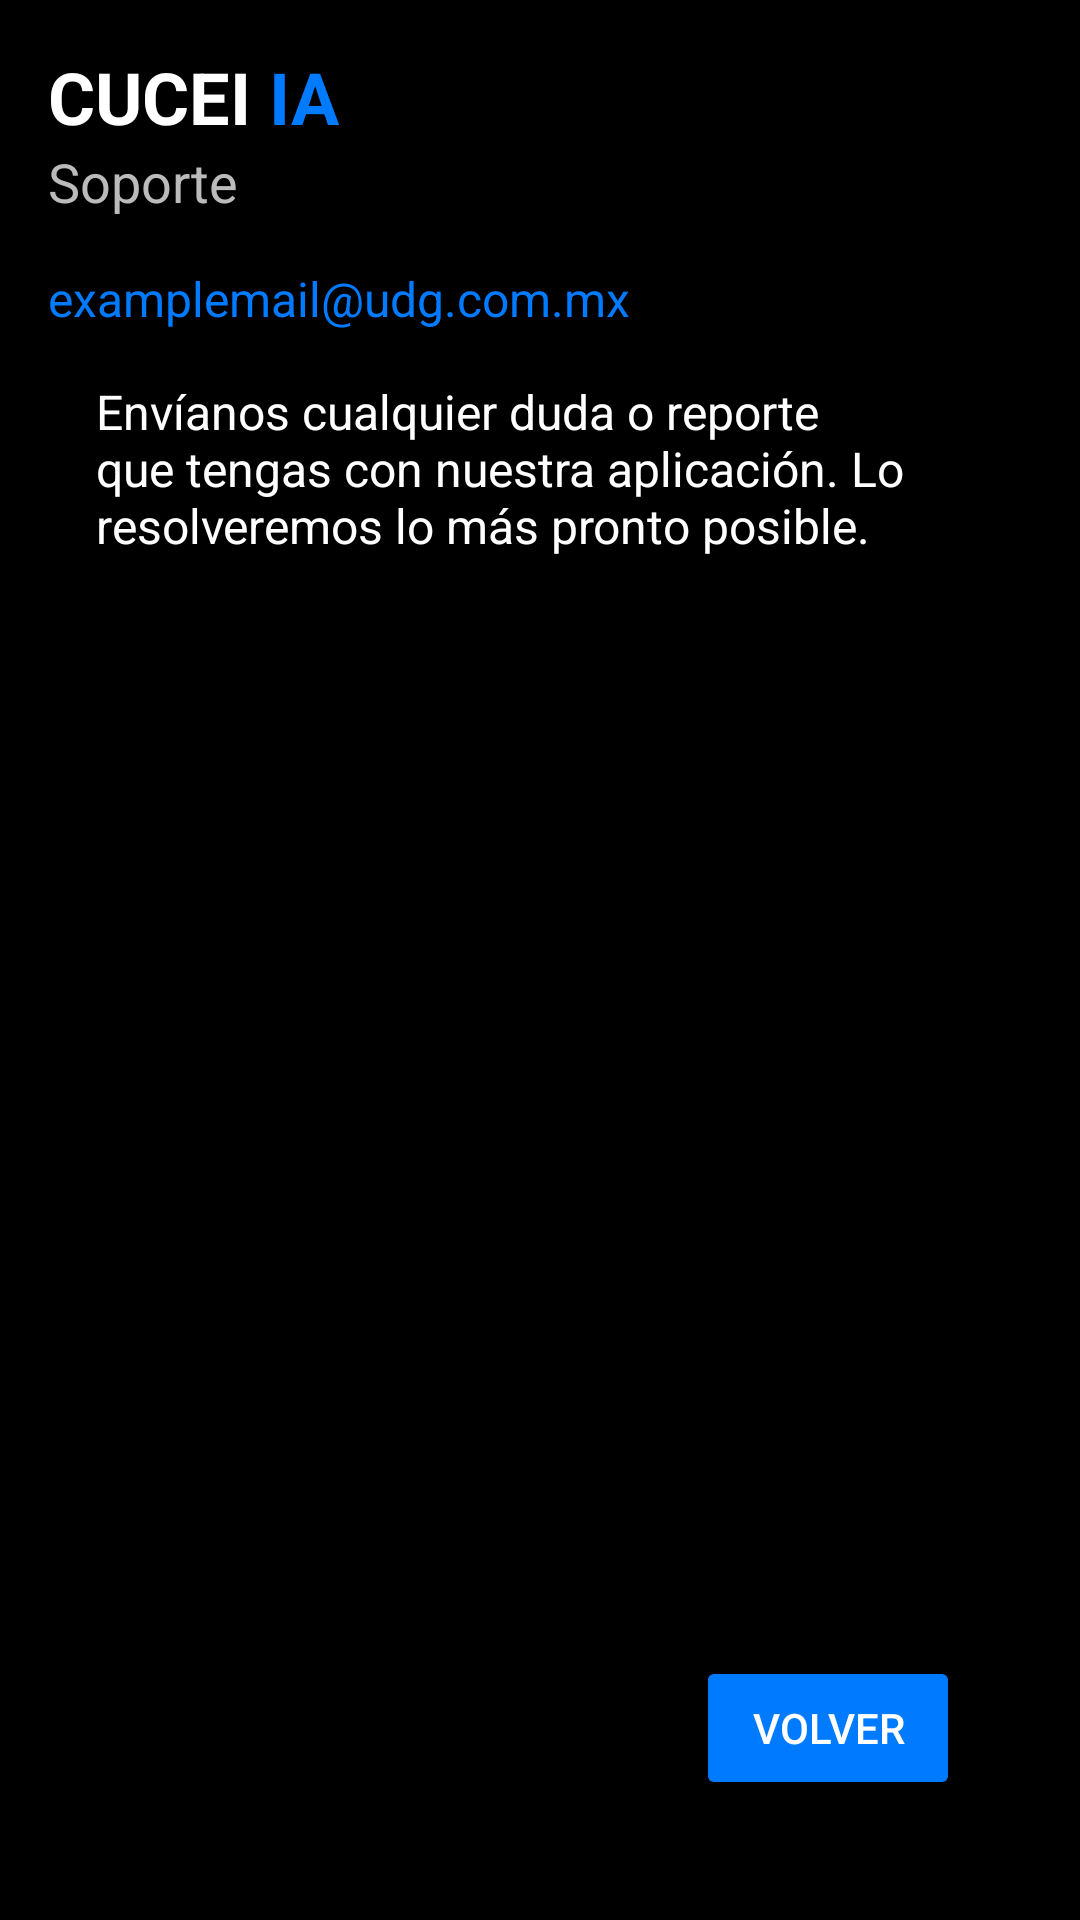

Produce the Android XML layout that renders to this screen, including the resource entries it uses.
<!-- AndroidManifest.xml: application theme Base.Theme.App -->
<!-- res/layout/activity_soporte.xml -->
<?xml version="1.0" encoding="utf-8"?>
<androidx.constraintlayout.widget.ConstraintLayout xmlns:android="http://schemas.android.com/apk/res/android"
    xmlns:app="http://schemas.android.com/apk/res-auto"
    xmlns:tools="http://schemas.android.com/tools"
    android:layout_width="match_parent"
    android:layout_height="match_parent"
    android:padding="16dp"
    android:background="@android:color/black">

    
    <TextView
        android:id="@+id/txtTitulo"
        android:layout_width="wrap_content"
        android:layout_height="wrap_content"
        android:text="CUCEI "
        android:textSize="24sp"
        android:textStyle="bold"
        app:layout_constraintTop_toTopOf="parent"
        app:layout_constraintStart_toStartOf="parent"
        android:textColor="#FFFFFF"
        />

    
    <TextView
        android:id="@+id/txtTituloIA"
        android:layout_width="wrap_content"
        android:layout_height="wrap_content"
        android:text="IA"
        android:textSize="24sp"
        android:textStyle="bold"
        app:layout_constraintTop_toTopOf="@id/txtTitulo"
        app:layout_constraintStart_toEndOf="@id/txtTitulo"
        android:textColor="#007BFF"/>

    
    <TextView
        android:id="@+id/txtSoporte"
        android:layout_width="wrap_content"
        android:layout_height="wrap_content"
        android:text="Soporte"
        android:textSize="18sp"
        android:textStyle="normal"
        android:textColor="#BBBBBB"
        app:layout_constraintTop_toBottomOf="@id/txtTitulo"
        app:layout_constraintStart_toStartOf="parent" />

    
    <TextView
        android:id="@+id/txtCorreo"
        android:layout_width="wrap_content"
        android:layout_height="wrap_content"
        android:text="examplemail@udg.com.mx"
        android:textColor="#007BFF"
        android:textSize="16sp"
        app:layout_constraintTop_toBottomOf="@id/txtSoporte"
        app:layout_constraintStart_toStartOf="parent"
        android:layout_marginTop="16dp"/>

    

    
    <androidx.cardview.widget.CardView
        android:id="@+id/cardMensaje"
        android:layout_width="0dp"
        android:layout_height="wrap_content"
        android:layout_marginTop="280dp"
        app:cardBackgroundColor="#1E1E1E"
        app:cardCornerRadius="16dp"
        app:cardElevation="4dp"
        app:layout_constraintEnd_toEndOf="parent"
        app:layout_constraintHorizontal_bias="0.0"
        app:layout_constraintStart_toStartOf="parent"
        app:layout_constraintTop_toBottomOf="@id/txtCorreo">

    </androidx.cardview.widget.CardView>

    <Button
        android:id="@+id/btnVolver"
        android:layout_width="wrap_content"
        android:layout_height="wrap_content"
        android:text="Volver"
        app:layout_constraintBottom_toBottomOf="parent"
        app:layout_constraintEnd_toEndOf="parent"
        android:layout_marginBottom="24dp"
        android:layout_marginEnd="24dp"
        android:backgroundTint="#007BFF"
        android:textColor="#FFFFFF"/>

    <TextView
        android:layout_width="match_parent"
        android:layout_height="wrap_content"
        android:padding="16dp"
        android:text="Envíanos cualquier duda o reporte que tengas con nuestra aplicación. Lo resolveremos lo más pronto posible."
        android:textColor="#FFFFFF"
        android:textSize="16sp"
        app:layout_constraintTop_toBottomOf="@+id/txtCorreo"
        tools:layout_editor_absoluteX="16dp" />

</androidx.constraintlayout.widget.ConstraintLayout>
<!-- resources referenced by this layout -->
<resources>
  <style name="Base.Theme.App" parent="Theme.Material3.DayNight.NoActionBar">
          <item name="android:windowNoTitle">true</item>
          <item name="android:windowFullscreen">true</item>
      </style>
</resources>
